Run: headless pygame with SDL's dummy video driver; simulated clock (each Clock.tick advances the game by its frame time, no real sleeping); random seed 0; keys injected as events and as key.get_pressed() state; no mouse input; restart key SPACE tapped at the start of phases 3 and 4.
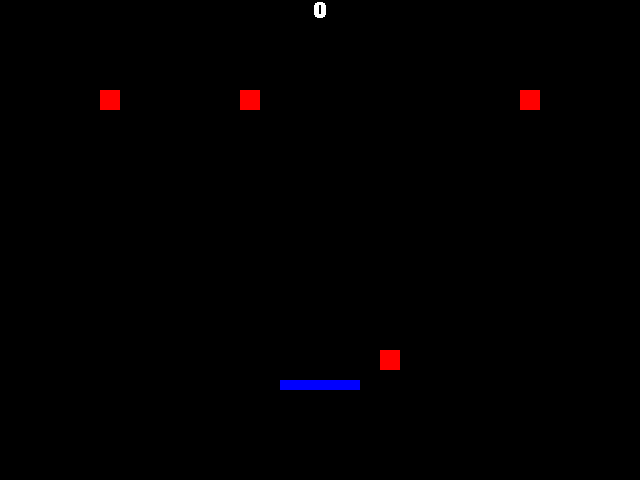
Frame 1 of 4 · flips 1–60 · no input
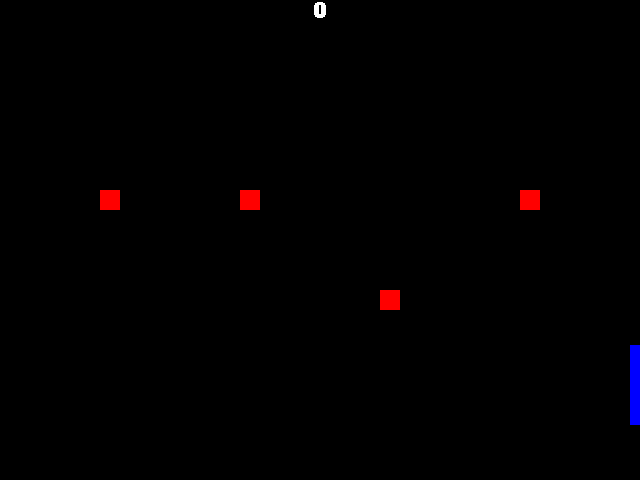
Frame 2 of 4 · flips 61–180 · tapped SPACE, RETURN · held RIGHT (→), D
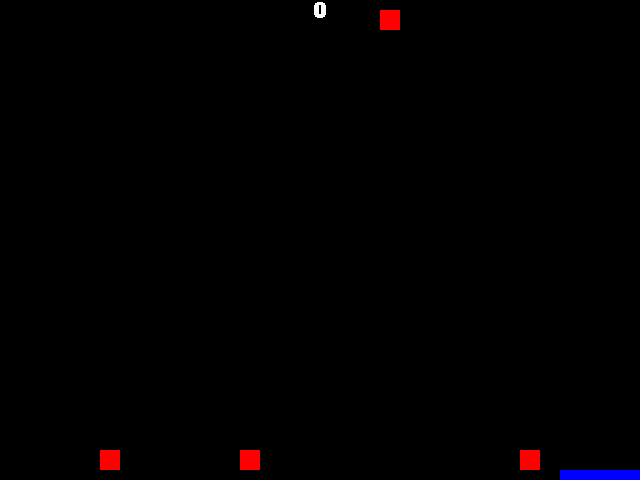
Frame 3 of 4 · flips 181–300 · tapped SPACE · held DOWN (↓), S
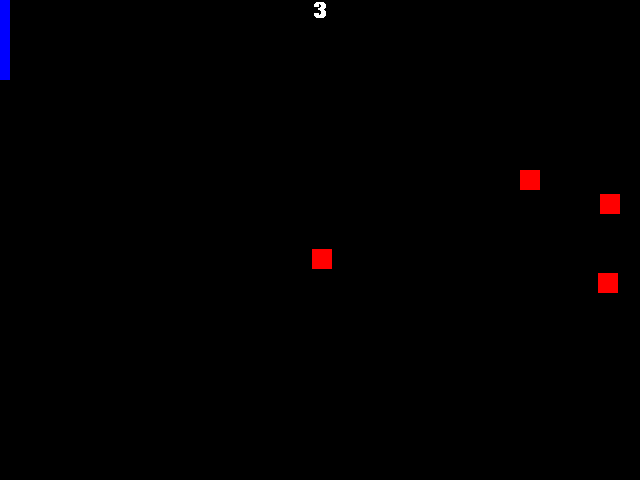
Frame 4 of 4 · flips 301–420 · tapped SPACE · held LEFT (←), A, UP (↑), W

The pygame program that drew these frames:

import pygame
from pygame.locals import *

import random

SCREEN_RECT = Rect(0, 0, 640, 480)
BG_COLOR = (0,0,0)

# Made up units, in terms of the screen size
PTX = SCREEN_RECT.width/32

class RedBrick(pygame.sprite.Sprite):
  def __init__(self, start_rect):
    pygame.sprite.Sprite.__init__(self, self.containers)
    self.rect = start_rect
    self.image = pygame.Surface((self.rect.width, self.rect.height))
    self.image.fill((255,0,0))
    self.speed = 10
    self.direction = random.choice((-1,1))

  def update(self):
    self.rect.move_ip(0, self.speed*self.direction)
    if self.rect.bottom >= SCREEN_RECT.bottom or self.rect.top <= SCREEN_RECT.top:
      self.direction *= -1

class BlueBrick(pygame.sprite.Sprite):
  TOP, RIGHT, BOTTOM, LEFT = 0, 1, 2, 3
  
  def __init__(self, start_rect):
    pygame.sprite.Sprite.__init__(self, self.containers)
    self.rect = start_rect
    self.images = { 1 : pygame.Surface((self.rect.width, self.rect.height)).convert(),
                   -1 : pygame.Surface((self.rect.height, self.rect.width)).convert()}
    
    for image in self.images.values():
      image.fill((0,0,255))

    self.orientation = 1
    self.image = self.images[self.orientation]

  def move(self, x, y):
    self.rect.move_ip(x, y)
    self.rect.clamp_ip(SCREEN_RECT)
    
  def flip(self):
    self.rect.width, self.rect.height, self.rect.center = self.rect.height, self.rect.width, self.rect.center          
    self.orientation *= -1
    self.image = self.images[self.orientation]

class Score(pygame.sprite.Sprite):
  def __init__(self, position=(0,0), scorekeeper=None, centered=True):
    pygame.sprite.Sprite.__init__(self)
    self.position = list(position)[0:2]
    self.scorekeeper = scorekeeper
    self.centered = centered
    
    self.font = pygame.font.SysFont('verdana,arial', 32, bold=True)
    self.color = Color('white')
    self.lastscore = -1
    self.update()
    
    img_rect = self.image.get_rect()
    if self.centered:
      self.position[0] -= img_rect.width/2
    self.rect = img_rect.move(self.position)

  def update(self):
    score = (self.scorekeeper and self.scorekeeper.current_score()) or 0
    if score != self.lastscore:
      self.lastscore = score
      msg = "%d" % score
      self.image = self.font.render(msg, 0, self.color, BG_COLOR)

class MainController():
  # placeholder
  def __init__(self):
    self.score = 0
    
  def current_score(self):
    return self.score
    
  def main(self):
    pygame.init()
  
    # Init the screen
    screen = pygame.display.set_mode((SCREEN_RECT.width, SCREEN_RECT.height))
    pygame.display.set_caption('Butterfly Catcher')
    pygame.mouse.set_visible(0)
  
    # The background
    background = pygame.Surface((SCREEN_RECT.width, SCREEN_RECT.height))
    background.fill(BG_COLOR)
    screen.blit(background, (0,0))
    pygame.display.flip()
    
    # Sprite groups
    all = pygame.sprite.OrderedUpdates()
    red = pygame.sprite.Group()
    blue = pygame.sprite.Group()
  
    # Ladies and Gentlemen, our Sprites!
    if pygame.font:
        all.add(Score(SCREEN_RECT.midtop, scorekeeper=self))
      
    RedBrick.containers = all, red
    for i in range(4):
      RedBrick(Rect(5*PTX+(7*PTX*i), SCREEN_RECT.centery, PTX, PTX)) #recall that PTX is our made up unit
  
    BlueBrick.containers = all, blue
    BlueBrick(Rect(SCREEN_RECT.midbottom[0] - 2*PTX, SCREEN_RECT.midbottom[1] - 5*PTX, 4*PTX, PTX/2))
        
    # The clock
    clock = pygame.time.Clock()

    # Blue brick movement
    velocity = [0, 0, 0, 0]
    ACCEL = 20
  
    while True:
      clock.tick(60)
    
      for event in pygame.event.get():
          if event.type == QUIT:
              return #Game Over
          elif event.type == KEYDOWN and event.key == K_ESCAPE:
              return
          elif event.type == KEYDOWN and (event.key == K_z or event.key == K_x or event.key == K_SPACE):
            for b in blue.sprites():
              b.flip()

      # Modify velocity based on keypresses
      keystate = pygame.key.get_pressed()
      for state, idx in zip((K_RIGHT, K_LEFT, K_UP, K_DOWN), range(4)):
        if keystate[state]:
          velocity[idx] += 1
          if velocity[idx] > 16:
            velocity[idx] = 16
        else:
          velocity[idx] -= 1.5
          if velocity[idx] < 0:
            velocity[idx] = 0
                
      for b in blue.sprites():
        b.move(velocity[0] - velocity[1], velocity[3] - velocity[2])
    
      # clear/erase the last drawn sprites
      all.clear(screen, background)

      all.update()
    
      # Did any of the red bricks get captured?
      for r in pygame.sprite.groupcollide(blue, red, 0, 1).values():
        self.score += 1 # you get a cookie
        
        # Make a new butterfly in a random spot
        RedBrick(Rect(int(random.random()*(SCREEN_RECT.width-PTX)),
                      int(random.random()*(SCREEN_RECT.height-PTX)),
                      PTX,
                      PTX).clamp(SCREEN_RECT))

      #draw the scene
      dirty = all.draw(screen)
      pygame.display.update(dirty)
  
if __name__ == '__main__':
  MainController().main()

  
